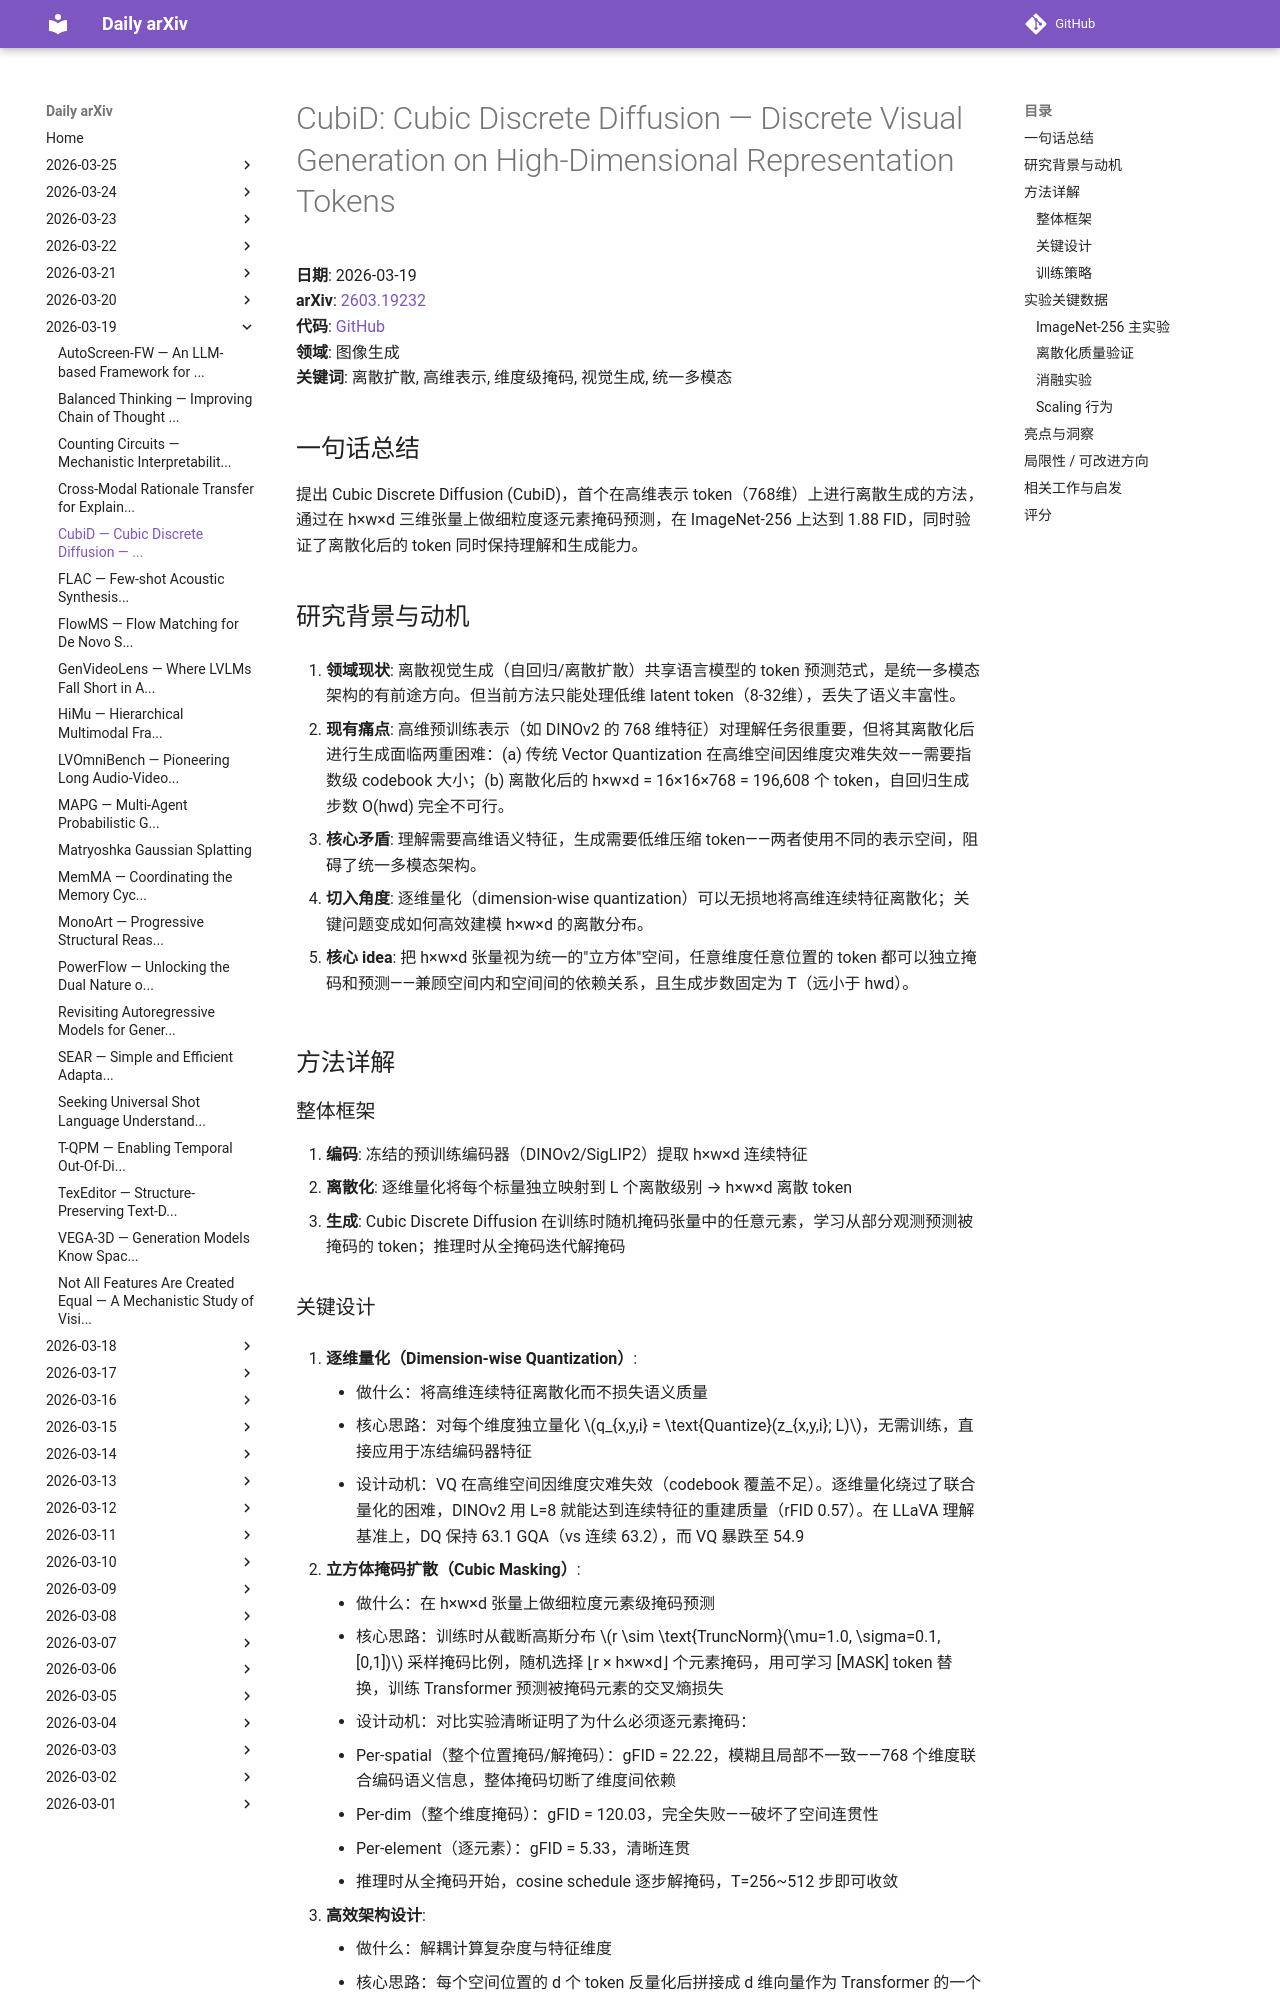

repository: zhaoyang97/daily-arxiv · page: 2026-03-19/cubid/index.html · generator: mkdocs

# CubiD: Cubic Discrete Diffusion — Discrete Visual Generation on High-Dimensional Representation Tokens

**日期**: 2026-03-19  
**arXiv**: [2603.19232](https://arxiv.org/abs/2603.19232)  
**代码**: [GitHub](https://github.com/YuqingWang1029/CubiD)  
**领域**: 图像生成  
**关键词**: 离散扩散, 高维表示, 维度级掩码, 视觉生成, 统一多模态

## 一句话总结
提出 Cubic Discrete Diffusion (CubiD)，首个在高维表示 token（768维）上进行离散生成的方法，通过在 h×w×d 三维张量上做细粒度逐元素掩码预测，在 ImageNet-256 上达到 1.88 FID，同时验证了离散化后的 token 同时保持理解和生成能力。

## 研究背景与动机

1. **领域现状**: 离散视觉生成（自回归/离散扩散）共享语言模型的 token 预测范式，是统一多模态架构的有前途方向。但当前方法只能处理低维 latent token（8-32维），丢失了语义丰富性。

2. **现有痛点**: 高维预训练表示（如 DINOv2 的 768 维特征）对理解任务很重要，但将其离散化后进行生成面临两重困难：(a) 传统 Vector Quantization 在高维空间因维度灾难失效——需要指数级 codebook 大小；(b) 离散化后的 h×w×d = 16×16×768 = 196,608 个 token，自回归生成步数 O(hwd) 完全不可行。

3. **核心矛盾**: 理解需要高维语义特征，生成需要低维压缩 token——两者使用不同的表示空间，阻碍了统一多模态架构。

4. **切入角度**: 逐维量化（dimension-wise quantization）可以无损地将高维连续特征离散化；关键问题变成如何高效建模 h×w×d 的离散分布。

5. **核心 idea**: 把 h×w×d 张量视为统一的"立方体"空间，任意维度任意位置的 token 都可以独立掩码和预测——兼顾空间内和空间间的依赖关系，且生成步数固定为 T（远小于 hwd）。

## 方法详解

### 整体框架

1. **编码**: 冻结的预训练编码器（DINOv2/SigLIP2）提取 h×w×d 连续特征
2. **离散化**: 逐维量化将每个标量独立映射到 L 个离散级别 → h×w×d 离散 token
3. **生成**: Cubic Discrete Diffusion 在训练时随机掩码张量中的任意元素，学习从部分观测预测被掩码的 token；推理时从全掩码迭代解掩码
